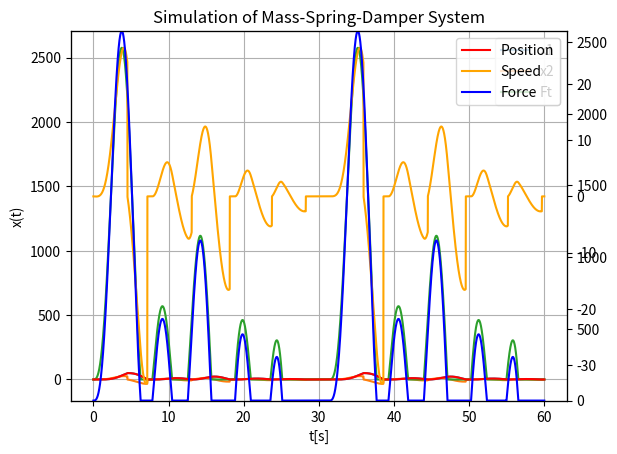

The script that saved this image:
# -*- coding: utf-8 -*-
"""
Created on Tue Apr  5 19:26:24 2022

[redacted]
"""

import numpy as np
from scipy.integrate import odeint
import matplotlib.pyplot as plt
import scipy.signal as sig


# Model Parameters
c = [40,5,40,10] # Damping constant HSC,LSC, LSR, HSR
c = [80,10,10,80] # Damping constant HSC,LSC, LSR, HSR
c = [10,10,10,10] # Damping constant HSC,LSC, LSR, HSR
#c = [1,1,40,25] # Damping constant HSC,LSC, LSR, HSR

k = 60 # Stiffness of the spring
m = 90 # Mass
F = 3000 # Force

# Simulation Parameters
Ts = 0.01
Tstart = 0
Tstop = 60
N = int((Tstop-Tstart)/Ts) # Simulation length
t = np.arange(Tstart,Tstop+2*Ts,Ts)
w1,w2,w3 = 0.1,0.1, 0.1
w1,w2,w3 = 0.4,0.3, 0.5
Ft = np.sin(t*w1) * np.sin(t*w2) * np.sin(t*w3)*F
Ft[Ft < 0] = 0

x1 = np.zeros(N+2)
x2 = np.zeros(N+2)
x1[0] = 0.15 # Initial Position
x2[0] = 0 # Initial Speed
a11 = 1
a12 = Ts
a21 = -(Ts*k)/m
a22=[]
for ci in c:
    a22.append(1 - (Ts*ci)/m)
    
    
HSLS = 2 # transition speed for high speed damper
b1 = 0
b2 = Ts/m
# Simulation
for k in range(N+1):
    if x1[k] < 0:
        x1[k],x2[k] = 0,0
    if x1[k] > 50:
        x1[k],x2[k] = 50,0
        
    if x2[k] > HSLS:#HSC
        
        x1[k+1] = a11 * x1[k] + a12 * x2[k] + b1 * Ft[k]
        x2[k+1] = a21 * x1[k] + a22[0] * x2[k] + b2 * Ft[k] 
    elif x2[k] >0:#LSC
        
        x1[k+1] = a11 * x1[k] + a12 * x2[k] + b1 * Ft[k]
        x2[k+1] = a21 * x1[k] + a22[1] * x2[k] + b2 * Ft[k] 
    elif x2[k] > -HSLS:#LSR
        
        x1[k+1] = a11 * x1[k] + a12 * x2[k] + b1 * Ft[k]
        x2[k+1] = a21 * x1[k] + a22[2] * x2[k] + b2 * Ft[k] 

    else:#HSR
        
        x1[k+1] = a11 * x1[k] + a12 * x2[k] + b1 * Ft[k] 
        x2[k+1] = a21 * x1[k] + a22[3] * x2[k] + b2 * Ft[k] 
# Plot the Simulation Results
plt.plot(t,x1)
plt.plot(t,x2)
plt.plot(t,Ft)
plt.title('Simulation of Mass-Spring-Damper System')
plt.xlabel('t[s]')
plt.ylabel('x(t)')
plt.grid()
plt.legend(["x1", "x2","Ft"])
plt.show()


plt.rcParams["figure.figsize"] = [15, 8]
plt.rcParams["figure.autolayout"] = True

speed = np.array([3, 1, 2, 0, 5])
acceleration = np.array([6, 5, 7, 1, 5])

ax1 = plt.subplot()
l1, = ax1.plot(t,x1, color='red')
ax2 = ax1.twinx()
l2, = ax2.plot(t,x2, color='orange')
ax3 = ax1.twinx()
l3, = ax3.plot(t,Ft, color='Blue')
ax3.set_ylim(0, max(Ft))


plt.legend([l1, l2, l3], ["Position", "Speed","Force"])

plt.show()